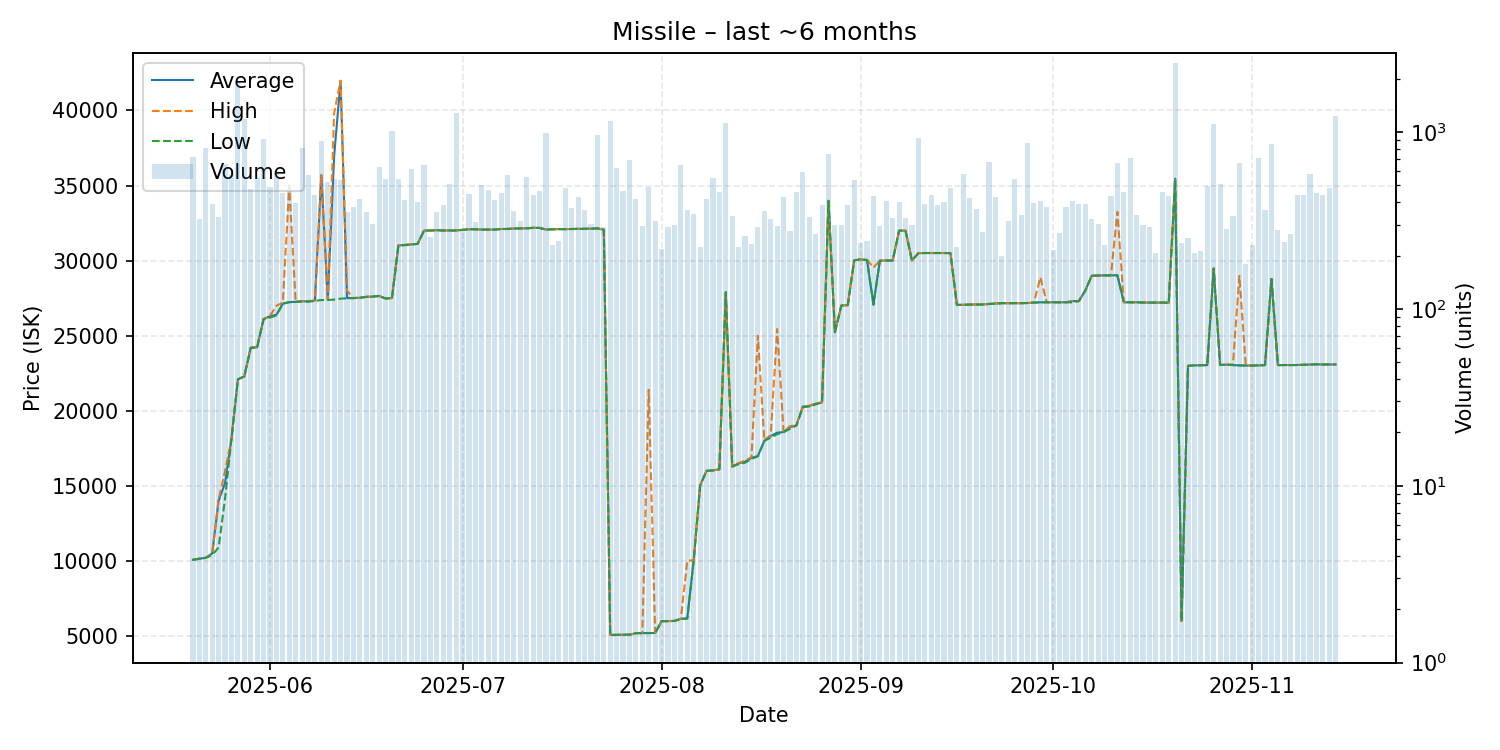

Values plotted in this chart, from the file beside it:
date, average, highest, lowest, order_count, volume
2025-05-20, 10090, 10090, 10090, 162, 724
2025-05-21, 10160, 10170, 10150, 156, 322
2025-05-22, 10220, 10220, 10220, 132, 809
2025-05-23, 10510, 10510, 10400, 140, 393
2025-05-24, 14030, 14110, 10910, 164, 330
2025-05-25, 15200, 16000, 14160, 188, 663
2025-05-26, 18130, 18150, 18125, 166, 568
2025-05-27, 22100, 22100, 22100, 146, 1882
2025-05-28, 22300, 22300, 22300, 153, 1183
2025-05-29, 24200, 24210, 24190, 189, 477
2025-05-30, 24240, 24240, 24240, 144, 560
2025-05-31, 26110, 26110, 26110, 209, 914
2025-06-01, 26300, 26310, 26210, 201, 491
2025-06-02, 26400, 27000, 26350, 172, 604
2025-06-03, 27140, 27200, 27120, 173, 454
2025-06-04, 27240, 35000, 27240, 169, 464
2025-06-05, 27260, 27270, 27250, 158, 397
2025-06-06, 27300, 27310, 27290, 177, 812
2025-06-07, 27280, 27310, 27280, 191, 573
2025-06-08, 27340, 27350, 27320, 178, 438
2025-06-09, 35690, 35700, 27380, 146, 893
2025-06-10, 27390, 27400, 27380, 119, 523
2025-06-11, 36990, 39840, 27410, 157, 545
2025-06-12, 41970, 41980, 27470, 147, 535
2025-06-13, 27510, 28000, 27500, 146, 351
2025-06-14, 27510, 27510, 27510, 140, 379
2025-06-15, 27530, 27530, 27530, 146, 417
2025-06-16, 27590, 27590, 27590, 117, 353
2025-06-17, 27610, 27610, 27610, 142, 302
2025-06-18, 27650, 27650, 27650, 129, 631
2025-06-19, 27490, 27490, 27480, 155, 540
2025-06-20, 27510, 27510, 27510, 189, 1008
2025-06-21, 31010, 31010, 31000, 161, 540
2025-06-22, 31050, 31050, 31030, 154, 414
2025-06-23, 31080, 31090, 31070, 147, 616
2025-06-24, 31120, 31120, 31120, 150, 402
2025-06-25, 32000, 32000, 32000, 142, 648
2025-06-26, 32010, 32010, 32010, 133, 255
2025-06-27, 32030, 32030, 32030, 132, 354
2025-06-28, 32010, 32010, 32010, 149, 387
2025-06-29, 32010, 32010, 32010, 159, 511
2025-06-30, 32010, 32010, 32010, 130, 1283
2025-07-01, 32050, 32060, 32050, 113, 274
2025-07-02, 32090, 32090, 32090, 158, 446
2025-07-03, 32090, 32090, 32090, 129, 311
2025-07-04, 32070, 32070, 32070, 115, 499
2025-07-05, 32070, 32070, 32070, 153, 468
2025-07-06, 32070, 32080, 32070, 178, 413
2025-07-07, 32110, 32110, 32110, 119, 453
2025-07-08, 32110, 32110, 32110, 133, 570
2025-07-09, 32140, 32140, 32140, 126, 360
2025-07-10, 32150, 32150, 32150, 137, 314
2025-07-11, 32150, 32150, 32150, 153, 556
2025-07-12, 32190, 32190, 32190, 146, 438
2025-07-13, 32180, 32180, 32180, 155, 466
2025-07-14, 32070, 32070, 32070, 135, 990
2025-07-15, 32090, 32090, 32090, 117, 230
2025-07-16, 32100, 32100, 32100, 123, 242
2025-07-17, 32100, 32100, 32100, 142, 480
2025-07-18, 32110, 32110, 32100, 133, 372
... 119 more rows
